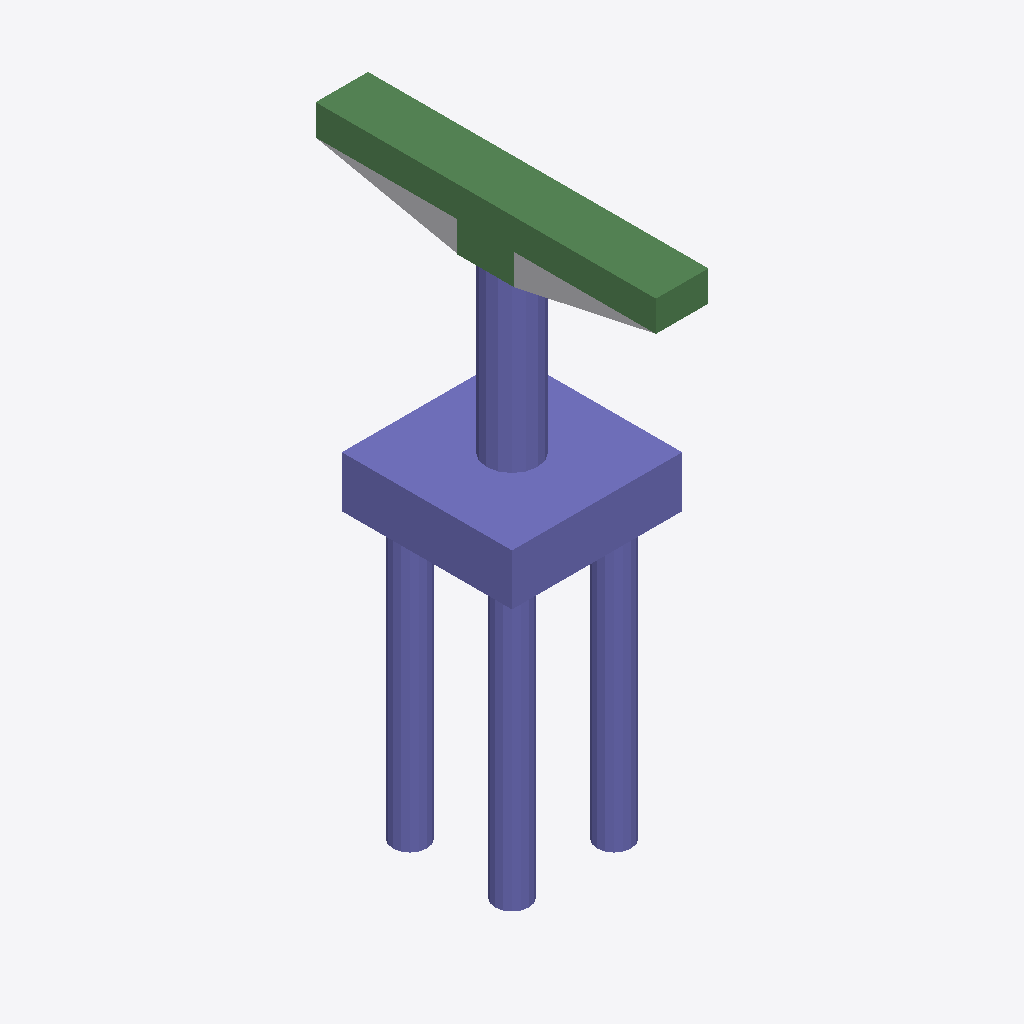
Isometric view of an IFC building model (IFC-SPF (STEP), schema IFC4, length unit foot), seen from the south-west, elements coloured by IFC class: 32 columns (violet), 8 beams (green), 1 other element (light grey).
Extent 6.0 m × 12.0 m × 19.9 m (x, y, z). Storeys (2): L1 at 0.00 m; L2 at 3.66 m. Elements (51): 42 IfcColumn, 8 IfcBeam, 1 IfcBuildingElementProxy.

HEADER;
FILE_DESCRIPTION(('ViewDefinition [ReferenceView_V1.2]','RevitIdentifiers [ContentGUID: 4bf857f4-b9d9-4eb8-822e-19e8bd9668f2, VersionGUID: 36090606-f080-42dc-b71d-ceba543d372e, NumberOfSaves: 0]','CoordinateReference [CoordinateBase: Shared Coordinates]','ExchangeRequirement [Structural]'),'2;1');
FILE_NAME('M_35_3L_OF_P_Sub.ifc','2026-06-12T13:14:20+05:30',(''),(''),'ODA SDAI 25.12','Autodesk - Revit 27.0.20.10 (ENU) - 27.0.20.10','');
FILE_SCHEMA(('IFC4'));
ENDSEC;
DATA;
#27=IFCPROJECT('1B_5VqkTbEk88k6UX2QPS2',#6,'Project Number',$,$,'Project Name','Project Status',(#22),#2408);
#41=IFCSITE('1B_5VqkTbEk88k6UX2QPS0',#6,'The site:1246222',$,$,#40,$,$,.ELEMENT.,(42,21,31,401672),(-71,-3,-24,-345703),0.0,$,$);
#31=IFCBUILDING('1B_5VqkTbEk88k6UX2QPS3',#6,'Building Name',$,$,#30,$,'Building Name',.ELEMENT.,$,$,#28);
#34=IFCBUILDINGSTOREY('2JF4e6axWHqu3u0C1FZlmi',#6,'L1',$,$,#33,$,'L1',.ELEMENT.,0.0);
#38=IFCBUILDINGSTOREY('1ZGO8hrFCHqw0v0026FpFv',#6,'L2',$,$,#37,$,'L2',.ELEMENT.,12.0);
#913=IFCCOLUMN('0s2GO6y812tBSTphfKBZCC',#6,'Column#61',$,$,#912,#909,'1246242',.NOTDEFINED.);
#1054=IFCCOLUMN('0s2GO6y812tBSTphfKBZCB',#6,'Column#9',$,$,#1053,#1050,'1246245',.NOTDEFINED.);
#162=IFCBEAM('0s2GO6y812tBSTphfKBZC$',#6,'Beam#58',$,$,#161,#158,'1246225',.NOTDEFINED.);
#1136=IFCBEAM('0s2GO6y812tBSTphfKBZC9',#6,'Beam#55',$,$,#1135,#1132,'1246247',.NOTDEFINED.);
#76=IFCBUILDINGELEMENTPROXY('0s2GO6y812tBSTphfKBZMG',#6,'Structural Framing 1:Structural Framing 1:1245886',$,$,#75,#73,'1245886',.NOTDEFINED.);
#1487=IFCBEAM('0s2GO6y812tBSTphfKBZC1',#6,'Beam#57',$,$,#1486,#1483,'1246255',.NOTDEFINED.);
#1522=IFCBEAM('0s2GO6y812tBSTphfKBZCU',#6,'Beam#54',$,$,#1521,#1518,'1246256',.NOTDEFINED.);
#561=IFCBEAM('0s2GO6y812tBSTphfKBZCq',#6,'Beam#52',$,$,#560,#557,'1246234',.NOTDEFINED.);
#385=IFCBEAM('0s2GO6y812tBSTphfKBZCu',#6,'Beam#53',$,$,#384,#381,'1246230',.NOTDEFINED.);
#1358=IFCBEAM('0s2GO6y812tBSTphfKBZC2',#6,'Beam#59',$,$,#1357,#1354,'1246252',.NOTDEFINED.);
#960=IFCCOLUMN('0s2GO6y812tBSTphfKBZCD',#6,'Column#25',$,$,#959,#956,'1246243',.NOTDEFINED.);
#2180=IFCCOLUMN('0s2GO6y812tBSTphfKBZCG',#6,'Column#41',$,$,#2179,#2176,'1246270',.NOTDEFINED.);
#303=IFCCOLUMN('0s2GO6y812tBSTphfKBZCw',#6,'Column#42',$,$,#302,#299,'1246228',.NOTDEFINED.);
#479=IFCCOLUMN('0s2GO6y812tBSTphfKBZCs',#6,'Column#26',$,$,#478,#475,'1246232',.NOTDEFINED.);
#1710=IFCCOLUMN('0s2GO6y812tBSTphfKBZCQ',#6,'Column#24',$,$,#1709,#1706,'1246260',.NOTDEFINED.);
#1616=IFCCOLUMN('0s2GO6y812tBSTphfKBZCS',#6,'Column#40',$,$,#1615,#1612,'1246258',.NOTDEFINED.);
#1804=IFCCOLUMN('0s2GO6y812tBSTphfKBZCO',#6,'Column#21',$,$,#1803,#1800,'1246262',.NOTDEFINED.);
#1757=IFCCOLUMN('0s2GO6y812tBSTphfKBZCR',#6,'Column#37',$,$,#1756,#1753,'1246261',.NOTDEFINED.);
#126=IFCCOLUMN('0s2GO6y812tBSTphfKBZC_',#6,'Column#50',$,$,#125,#122,'1246224',.NOTDEFINED.);
#350=IFCCOLUMN('0s2GO6y812tBSTphfKBZCx',#6,'Column#46',$,$,#349,#346,'1246229',.NOTDEFINED.);
#608=IFCCOLUMN('0s2GO6y812tBSTphfKBZCr',#6,'Column#44',$,$,#607,#604,'1246235',.NOTDEFINED.);
#690=IFCCOLUMN('0s2GO6y812tBSTphfKBZCp',#6,'Column#32',$,$,#689,#686,'1246237',.NOTDEFINED.);
#1569=IFCCOLUMN('0s2GO6y812tBSTphfKBZCV',#6,'Column#28',$,$,#1568,#1565,'1246257',.NOTDEFINED.);
#1945=IFCCOLUMN('0s2GO6y812tBSTphfKBZCN',#6,'Column#30',$,$,#1944,#1941,'1246265',.NOTDEFINED.);
#2039=IFCCOLUMN('0s2GO6y812tBSTphfKBZCL',#6,'Column#48',$,$,#2038,#2035,'1246267',.NOTDEFINED.);
#2274=IFCCOLUMN('0s2GO6y812tBSTphfKBZDk',#6,'Column#34',$,$,#2273,#2270,'1246272',.NOTDEFINED.);
#784=IFCCOLUMN('0s2GO6y812tBSTphfKBZCn',#6,'Column#17',$,$,#783,#780,'1246239',.NOTDEFINED.);
#1230=IFCCOLUMN('0s2GO6y812tBSTphfKBZC7',#6,'Column#33',$,$,#1229,#1226,'1246249',.NOTDEFINED.);
#1898=IFCCOLUMN('0s2GO6y812tBSTphfKBZCM',#6,'Column#45',$,$,#1897,#1894,'1246264',.NOTDEFINED.);
#256=IFCCOLUMN('0s2GO6y812tBSTphfKBZCz',#6,'Column#38',$,$,#255,#252,'1246227',.NOTDEFINED.);
#526=IFCCOLUMN('0s2GO6y812tBSTphfKBZCt',#6,'Column#36',$,$,#525,#522,'1246233',.NOTDEFINED.);
#1663=IFCCOLUMN('0s2GO6y812tBSTphfKBZCT',#6,'Column#22',$,$,#1662,#1659,'1246259',.NOTDEFINED.);
#1992=IFCCOLUMN('0s2GO6y812tBSTphfKBZCK',#6,'Column#20',$,$,#1991,#1988,'1246266',.NOTDEFINED.);
#1277=IFCCOLUMN('0s2GO6y812tBSTphfKBZC4',#6,'Column#29',$,$,#1276,#1273,'1246250',.NOTDEFINED.);
#2086=IFCCOLUMN('0s2GO6y812tBSTphfKBZCI',#6,'Column#49',$,$,#2085,#2082,'1246268',.NOTDEFINED.);
#1324=IFCCOLUMN('0s2GO6y812tBSTphfKBZC5',#6,'Column#18',$,$,#1323,#1320,'1246251',.NOTDEFINED.);
#2321=IFCCOLUMN('0s2GO6y812tBSTphfKBZDl',#6,'Column#16',$,$,#2320,#2317,'1246273',.NOTDEFINED.);
#643=IFCBEAM('0s2GO6y812tBSTphfKBZCo',#6,'Beam#56',$,$,#642,#639,'1246236',.NOTDEFINED.);
#1183=IFCCOLUMN('0s2GO6y812tBSTphfKBZC6',#6,'Column#13',$,$,#1182,#1179,'1246248',.NOTDEFINED.);
#209=IFCCOLUMN('0s2GO6y812tBSTphfKBZCy',#6,'Column#12',$,$,#208,#205,'1246226',.NOTDEFINED.);
#1101=IFCCOLUMN('0s2GO6y812tBSTphfKBZC8',#6,'Column#14',$,$,#1100,#1097,'1246246',.NOTDEFINED.);
ENDSEC;
